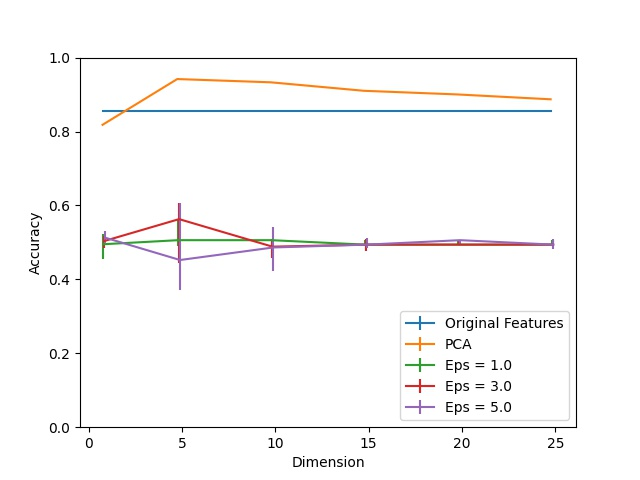

Data behind this chart, as committed beside it:
Dimension, PCA, Eps = 1.0, Eps = 1.0 25, Eps = 1.0 75, Eps = 3.0, Eps = 3.0 25, Eps = 3.0 75, Eps = 5.0, Eps = 5.0 25, Eps = 5.0 75, Original Features
1, 0.8182, 0.4951, 0.03943, 0.02738, 0.5038, 0.01862, 0.01314, 0.5126, 0.01533, 0.01862, 0.8565
5, 0.9419, 0.506, 0.01643, 0.05696, 0.563, 0.1183, 0.04381, 0.4524, 0.07996, 0.1544, 0.8565
10, 0.9332, 0.506, 0.01205, 0.003286, 0.4885, 0.03176, 0.01972, 0.4863, 0.06462, 0.05476, 0.8565
15, 0.9102, 0.494, 0.004381, 0.01205, 0.494, 0.01643, 0.01533, 0.494, 0.009858, 0.01752, 0.8565
20, 0.9003, 0.494, 0.0, 0.01205, 0.494, 0.001095, 0.01205, 0.506, 0.01424, 0.001095, 0.8565
25, 0.8872, 0.494, 0.0, 0.01205, 0.494, 0.0, 0.01205, 0.494, 0.01205, 0.01643, 0.8565
